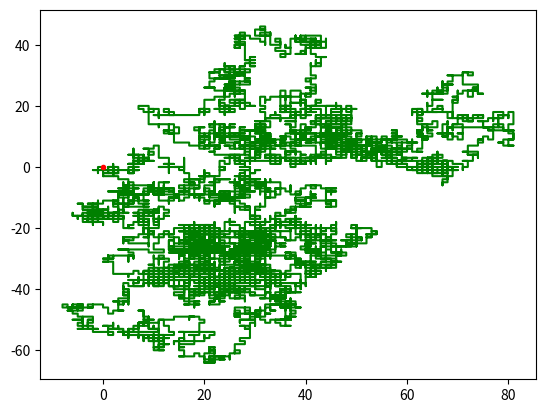

Recreate this plot in Python.
#from math import *
import random
import matplotlib.pyplot as plt
#random walk 2d
origin = [0,0]
pathx = [0]
pathy = [0]
chosen = random.randint(1,4)
if(chosen==1):
  origin[0] +=1
elif(chosen==2):
  origin[1] +=1
elif(chosen==3):
  origin[0] -= 1
elif(chosen==4):
  origin[1] -=1 
else:
  print("Out of Range")
print(origin)
pathx.append(origin[0])
pathy.append(origin[1])
atorigin = True  
multiplier = 1
x=0
try:
 while(atorigin):
  distance = (origin[0] **2 + origin[1] **2)**.5 - 100 * multiplier
  if(distance > 100):
    multiplier = 2 +x
    x+=1
  elif(distance < 100):
    multiplier = 1 
    x = 0
  chosen = random.randint(1,4)
  if(chosen==1):
   origin[0] +=1 * multiplier
  elif(chosen==2):
   origin[1] +=1 * multiplier
  elif(chosen==3):
   origin[0] -= 1* multiplier
  elif(chosen==4):
   origin[1] -=1 * multiplier
  else:
   print("Out of Range")
  pathx.append(origin[0])
  pathy.append(origin[1])
  #plt.plot(pathx,pathy) 
  if(origin[0] == 0 and origin[1] == 0):
    atorigin = False 
  #print(origin)
except KeyboardInterrupt:
     plt.plot(pathx,pathy,'green') #if it takes too long to retun, i can stop it and it will plot
     plt.plot(0,0,'.',color='red')
plt.plot(pathx,pathy,'green')
plt.plot(0,0,'.',color='red')
